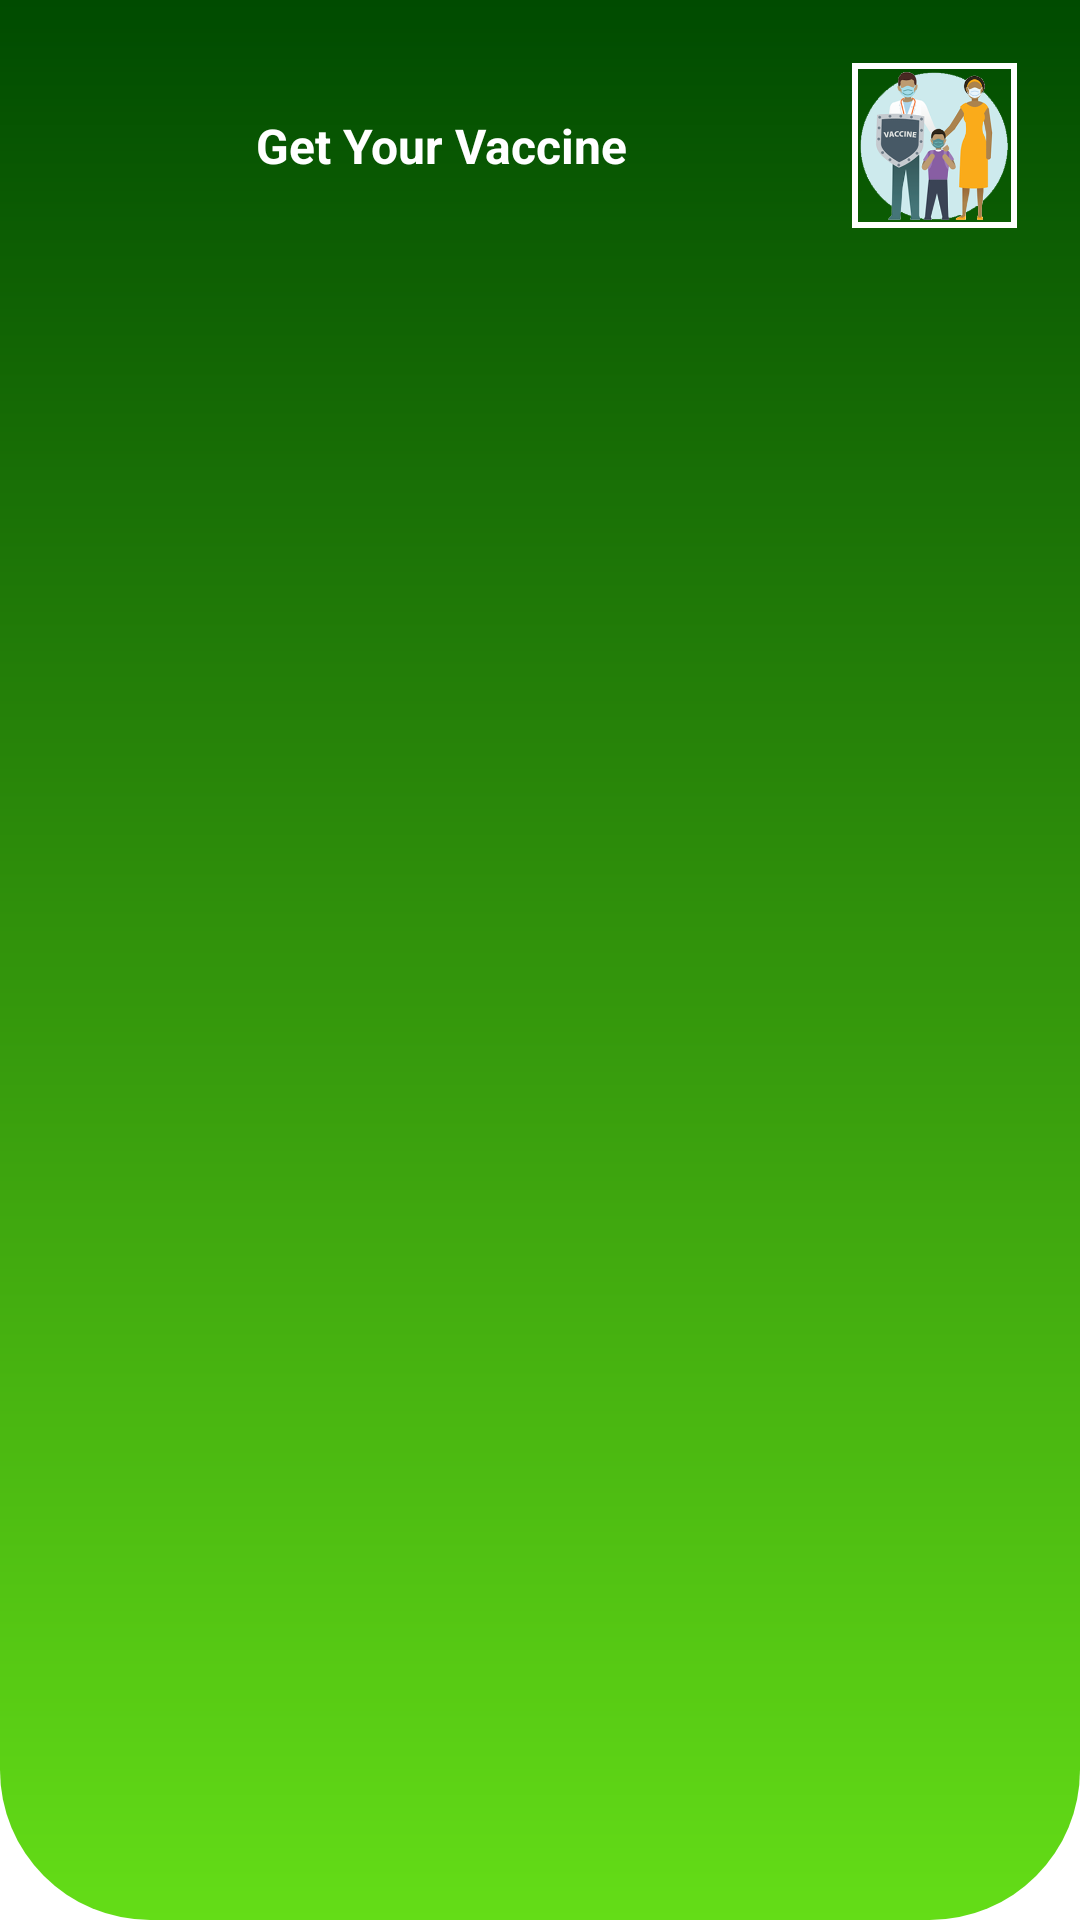

Write the Android layout XML for this screen, with the resource values it uses.
<!-- AndroidManifest.xml: application theme Theme.COVIDVACCINEAPP -->
<!-- res/layout/nav_header.xml -->
<?xml version="1.0" encoding="utf-8"?>
<LinearLayout xmlns:android="http://schemas.android.com/apk/res/android"
    android:layout_width="match_parent"
    android:layout_height="wrap_content"
    xmlns:app="http://schemas.android.com/apk/res-auto"
    android:orientation="horizontal"
    android:background="@drawable/toolbar_background">

    <LinearLayout
        android:orientation="horizontal"
        android:padding="16dp"
        android:layout_width="match_parent"
        android:layout_height="wrap_content">
        <LinearLayout
            android:layout_weight="1"
            android:layout_gravity="center"
            android:gravity="center"
            android:layout_margin="16dp"
            android:orientation="vertical"
            android:layout_width="0dp"
            android:layout_height="wrap_content">
            <TextView
                android:text="Get Your Vaccine"
                android:textSize="16sp"
                android:textStyle="bold|normal"
                android:textColor="@color/white"
                android:layout_width="wrap_content"
                android:layout_height="wrap_content"/>
        </LinearLayout>

            <com.google.android.material.imageview.ShapeableImageView
                android:layout_gravity="center"
                android:scaleType="centerCrop"
                android:src="@drawable/logo_photo"
                app:shapeAppearanceOverlay="@style/Circular"
                app:strokeWidth="2dp"
                android:padding="6dp"
                app:strokeColor="@color/white"
                android:layout_width="65dp"
                android:layout_height="65dp"/>

    </LinearLayout>

</LinearLayout>
<!-- resources referenced by this layout -->
<resources>
  <color name="white">#FFFFFFFF</color>
  <!-- drawable logo_photo: png bitmap (drawable, 54517 bytes) -->
  <!-- drawable toolbar_background (drawable) -->
  <?xml version="1.0" encoding="utf-8"?>
  <shape
      android:shape="rectangle"
      xmlns:android="http://schemas.android.com/apk/res/android">
      <gradient
          android:angle="90"
          android:startColor="@color/light_green"
          android:endColor="@color/dark_green"
          android:centerColor="@color/dark_green"
          android:centerX="45"
          android:centerY="45"
          />
      <corners
          android:bottomRightRadius="50dp"
          android:bottomLeftRadius="50dp"/>
  </shape>
  <style name="Theme.COVIDVACCINEAPP" parent="Theme.MaterialComponents.DayNight.DarkActionBar">
          
          <item name="colorPrimary">@color/light_green</item>
          <item name="colorPrimaryVariant">@color/dark_green</item>
          <item name="colorOnPrimary">@color/white</item>
          
          <item name="colorSecondary">@color/teal_200</item>
          <item name="colorSecondaryVariant">@color/teal_700</item>
          <item name="colorOnSecondary">@color/black</item>
          
          <item name="android:statusBarColor" tools:targetApi="l">?attr/colorPrimaryVariant</item>
          
      </style>
  <color name="light_green">#64dd17</color>
  <color name="dark_green">#004b00</color>
  <color name="teal_200">#FF03DAC5</color>
  <color name="teal_700">#FF018786</color>
  <color name="black">#FF000000</color>
</resources>
